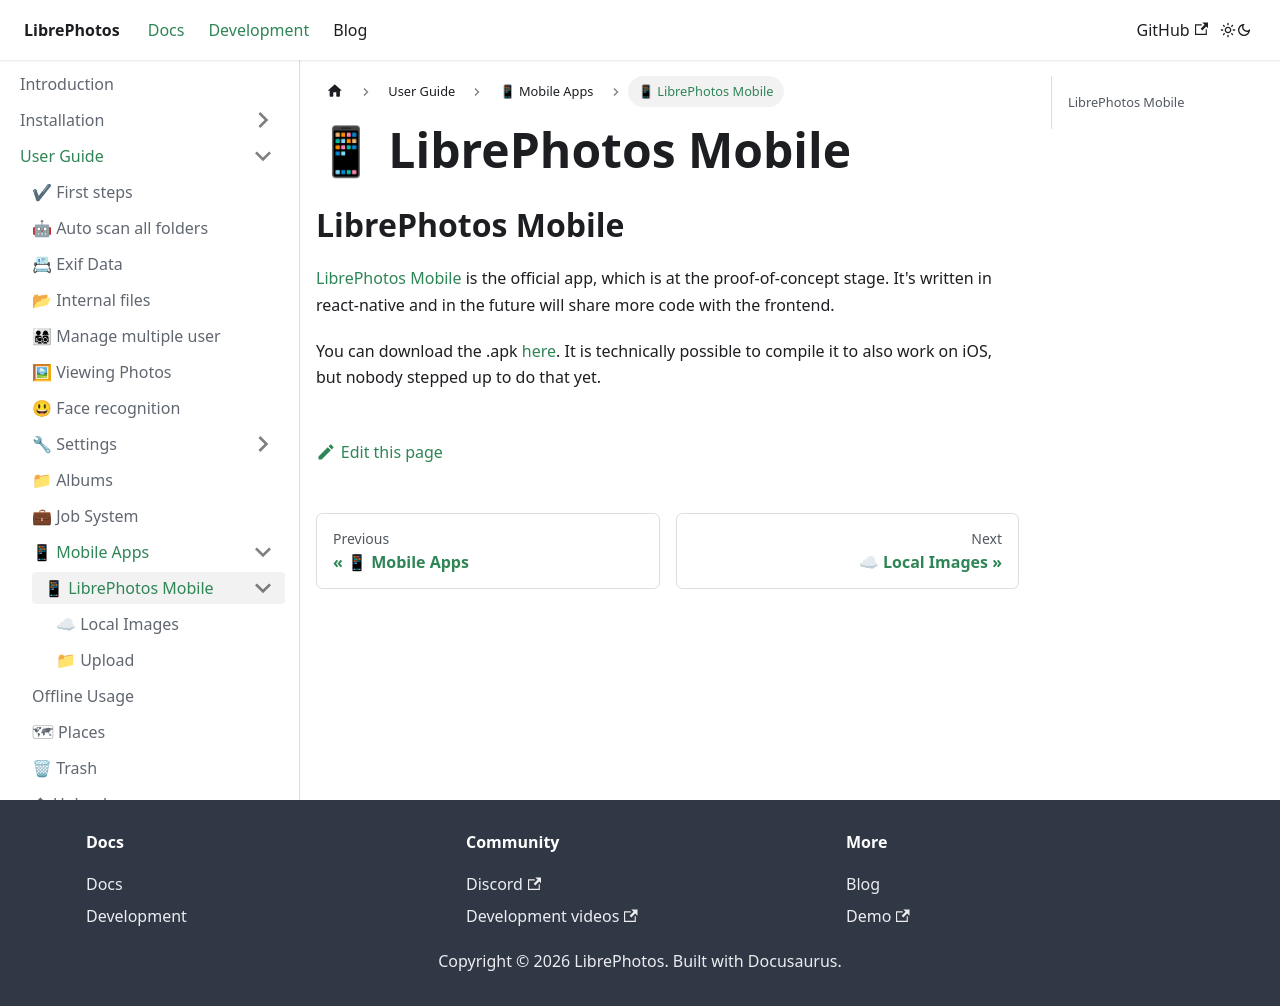

repository: LibrePhotos/librephotos.docs · page: docs/user-guide/mobile/librephotos-mobile/index.html · generator: docusaurus

---
title: "📱  LibrePhotos Mobile"
excerpt: "Which apps does Librephotos have?"
sidebar_position: 5
---

## LibrePhotos Mobile

[LibrePhotos Mobile](https://github.com/LibrePhotos/librephotos-mobile) is the official app, which is at the proof-of-concept stage. It's written in react-native and in the future will share more code with the frontend.

You can download the .apk [here](https://github.com/LibrePhotos/librephotos-mobile/releases/tag/v1.0.3). It is technically possible to compile it to also work on iOS, but nobody stepped up to do that yet.
